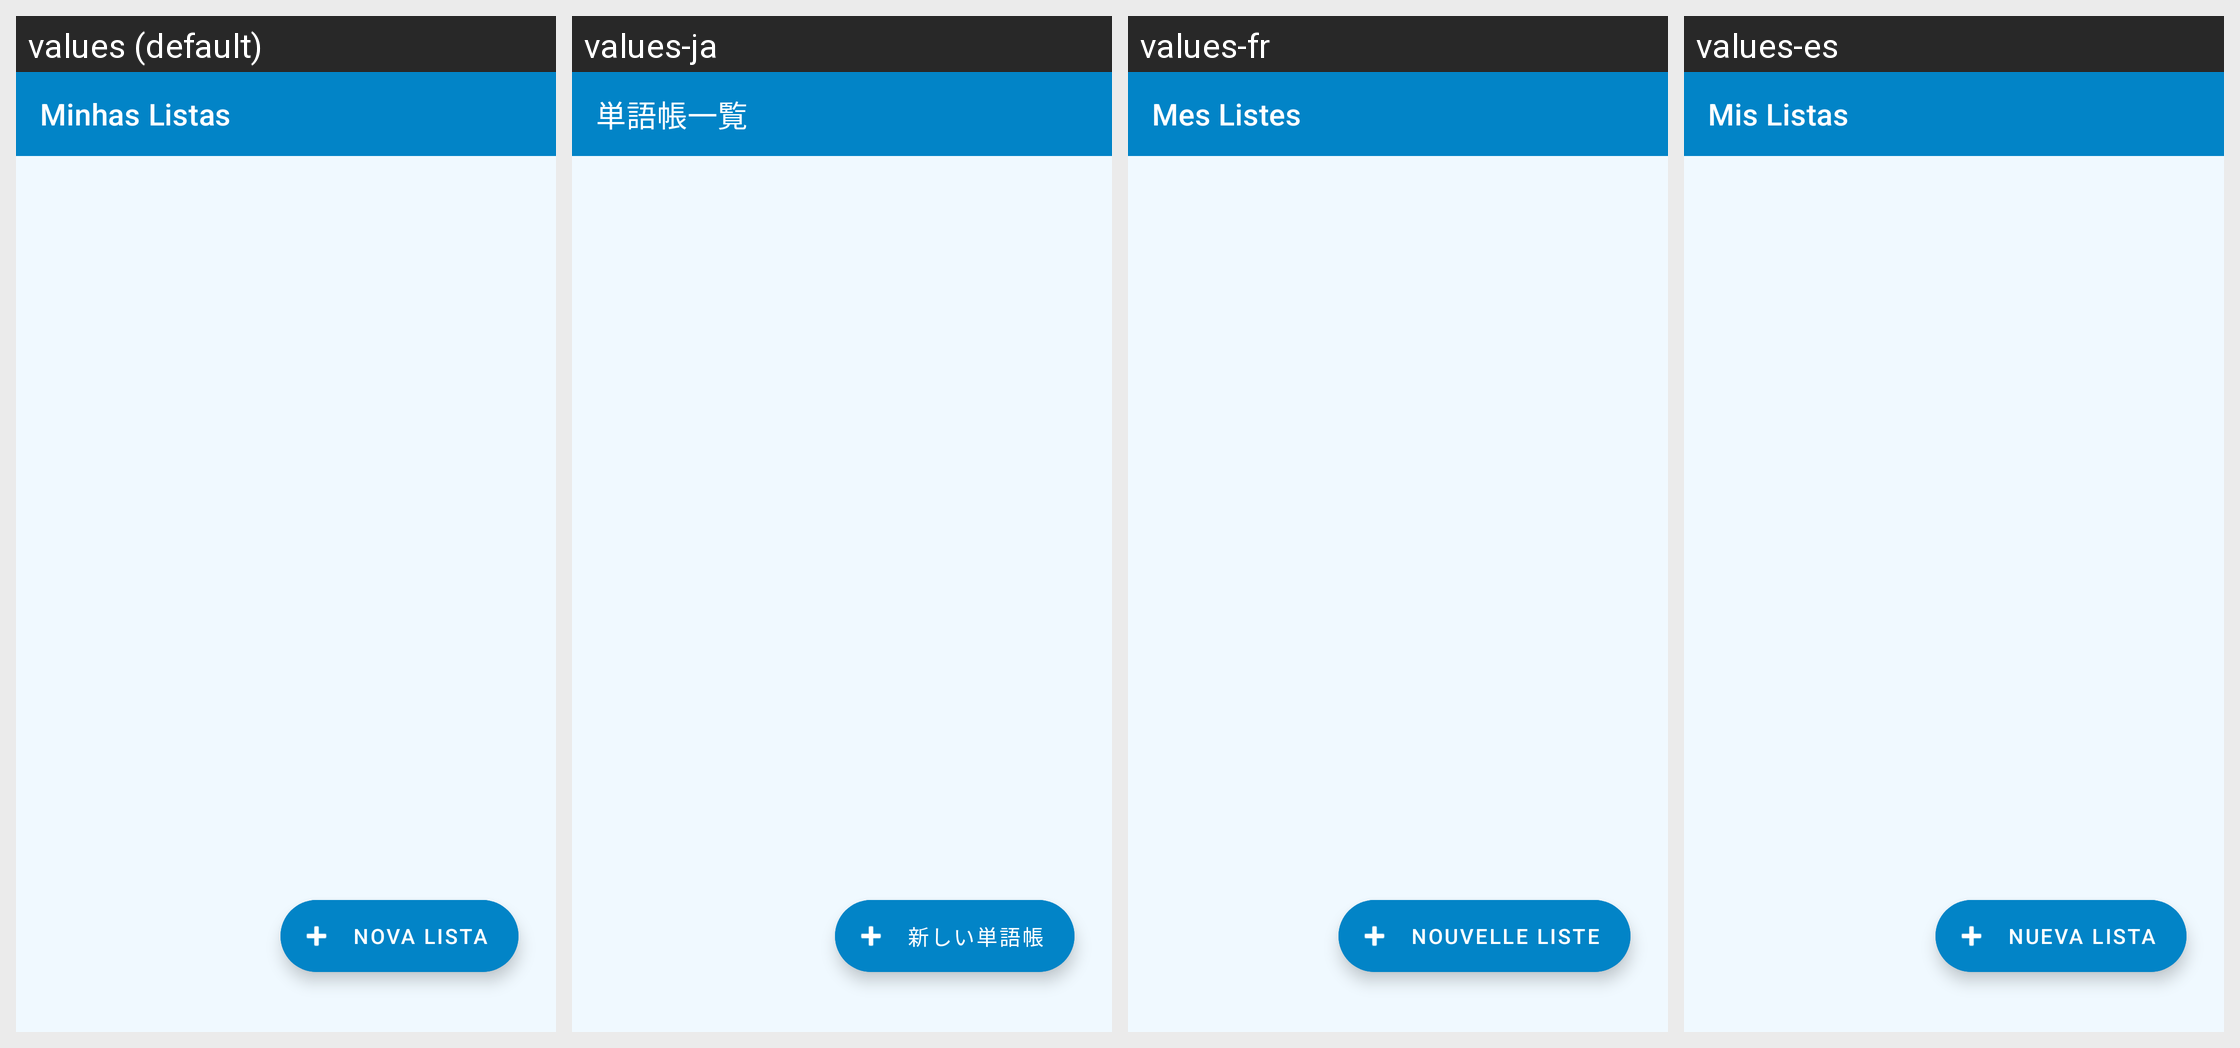

The Android screen above is rendered under several locales of the same app. Produce the string resources it draws, with the default and per-locale values.
Android screen res/layout/activity_main.xml rendered under 4 locales, left to right: values (default), values-ja, values-fr, values-es. Device: Nexus 5 (rendered at 1080×1920; each locale shown at half size, 540×960, under a caption strip naming it); theme Theme.Vocabulary.
Other locales in the repository, not shown: values-de, values-en, values-zh.
Strings drawn on this screen, with the default value and each locale's value (text and hints the layout hard-codes, and strings that could not be matched under every locale, appear in the picture but are not listed):

my_lists
  values: Minhas Listas
  values-ja: 単語帳一覧
  values-fr: Mes Listes
  values-es: Mis Listas

add_list
  values: Nova Lista
  values-ja: 新しい単語帳
  values-fr: Nouvelle Liste
  values-es: Nueva Lista
